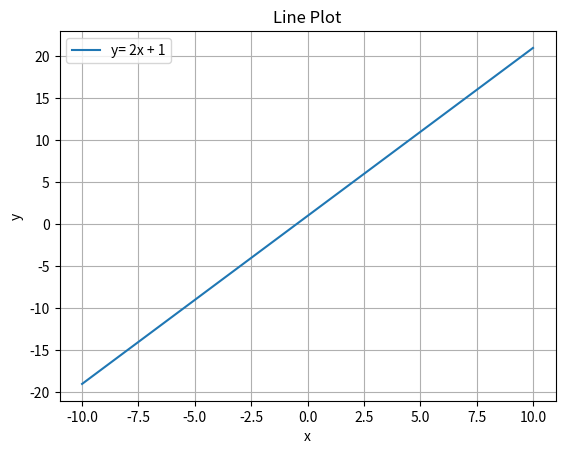

The matplotlib source for this figure:
import numpy as np
import matplotlib.pyplot as plt
'''
Python numpy and matplotlib are libraries inside custom mde classes to
- perofrm basic algebra and geometry
Plot graphs
- Solve simple equations
- Visualize math problems wit real data

'''

class LinePlotter:
    def __init__(self,slope,intercept):
        self.slope = slope
        self.intercept = intercept

    def generate_data(self, x_range):
        self.x = np.array(x_range)
        self.y = self.slope * self.x + self.intercept

    def plot(self):
        plt.plot(self.x,self.y,label=f'y= {self.slope}x + {self.intercept}')
        plt.xlabel("x")
        plt.ylabel("y")
        plt.title("Line Plot")
        plt.legend()
        plt.grid(True)
        plt.show()



line = LinePlotter(2,1)
line.generate_data(range(-10,11))
line.plot()